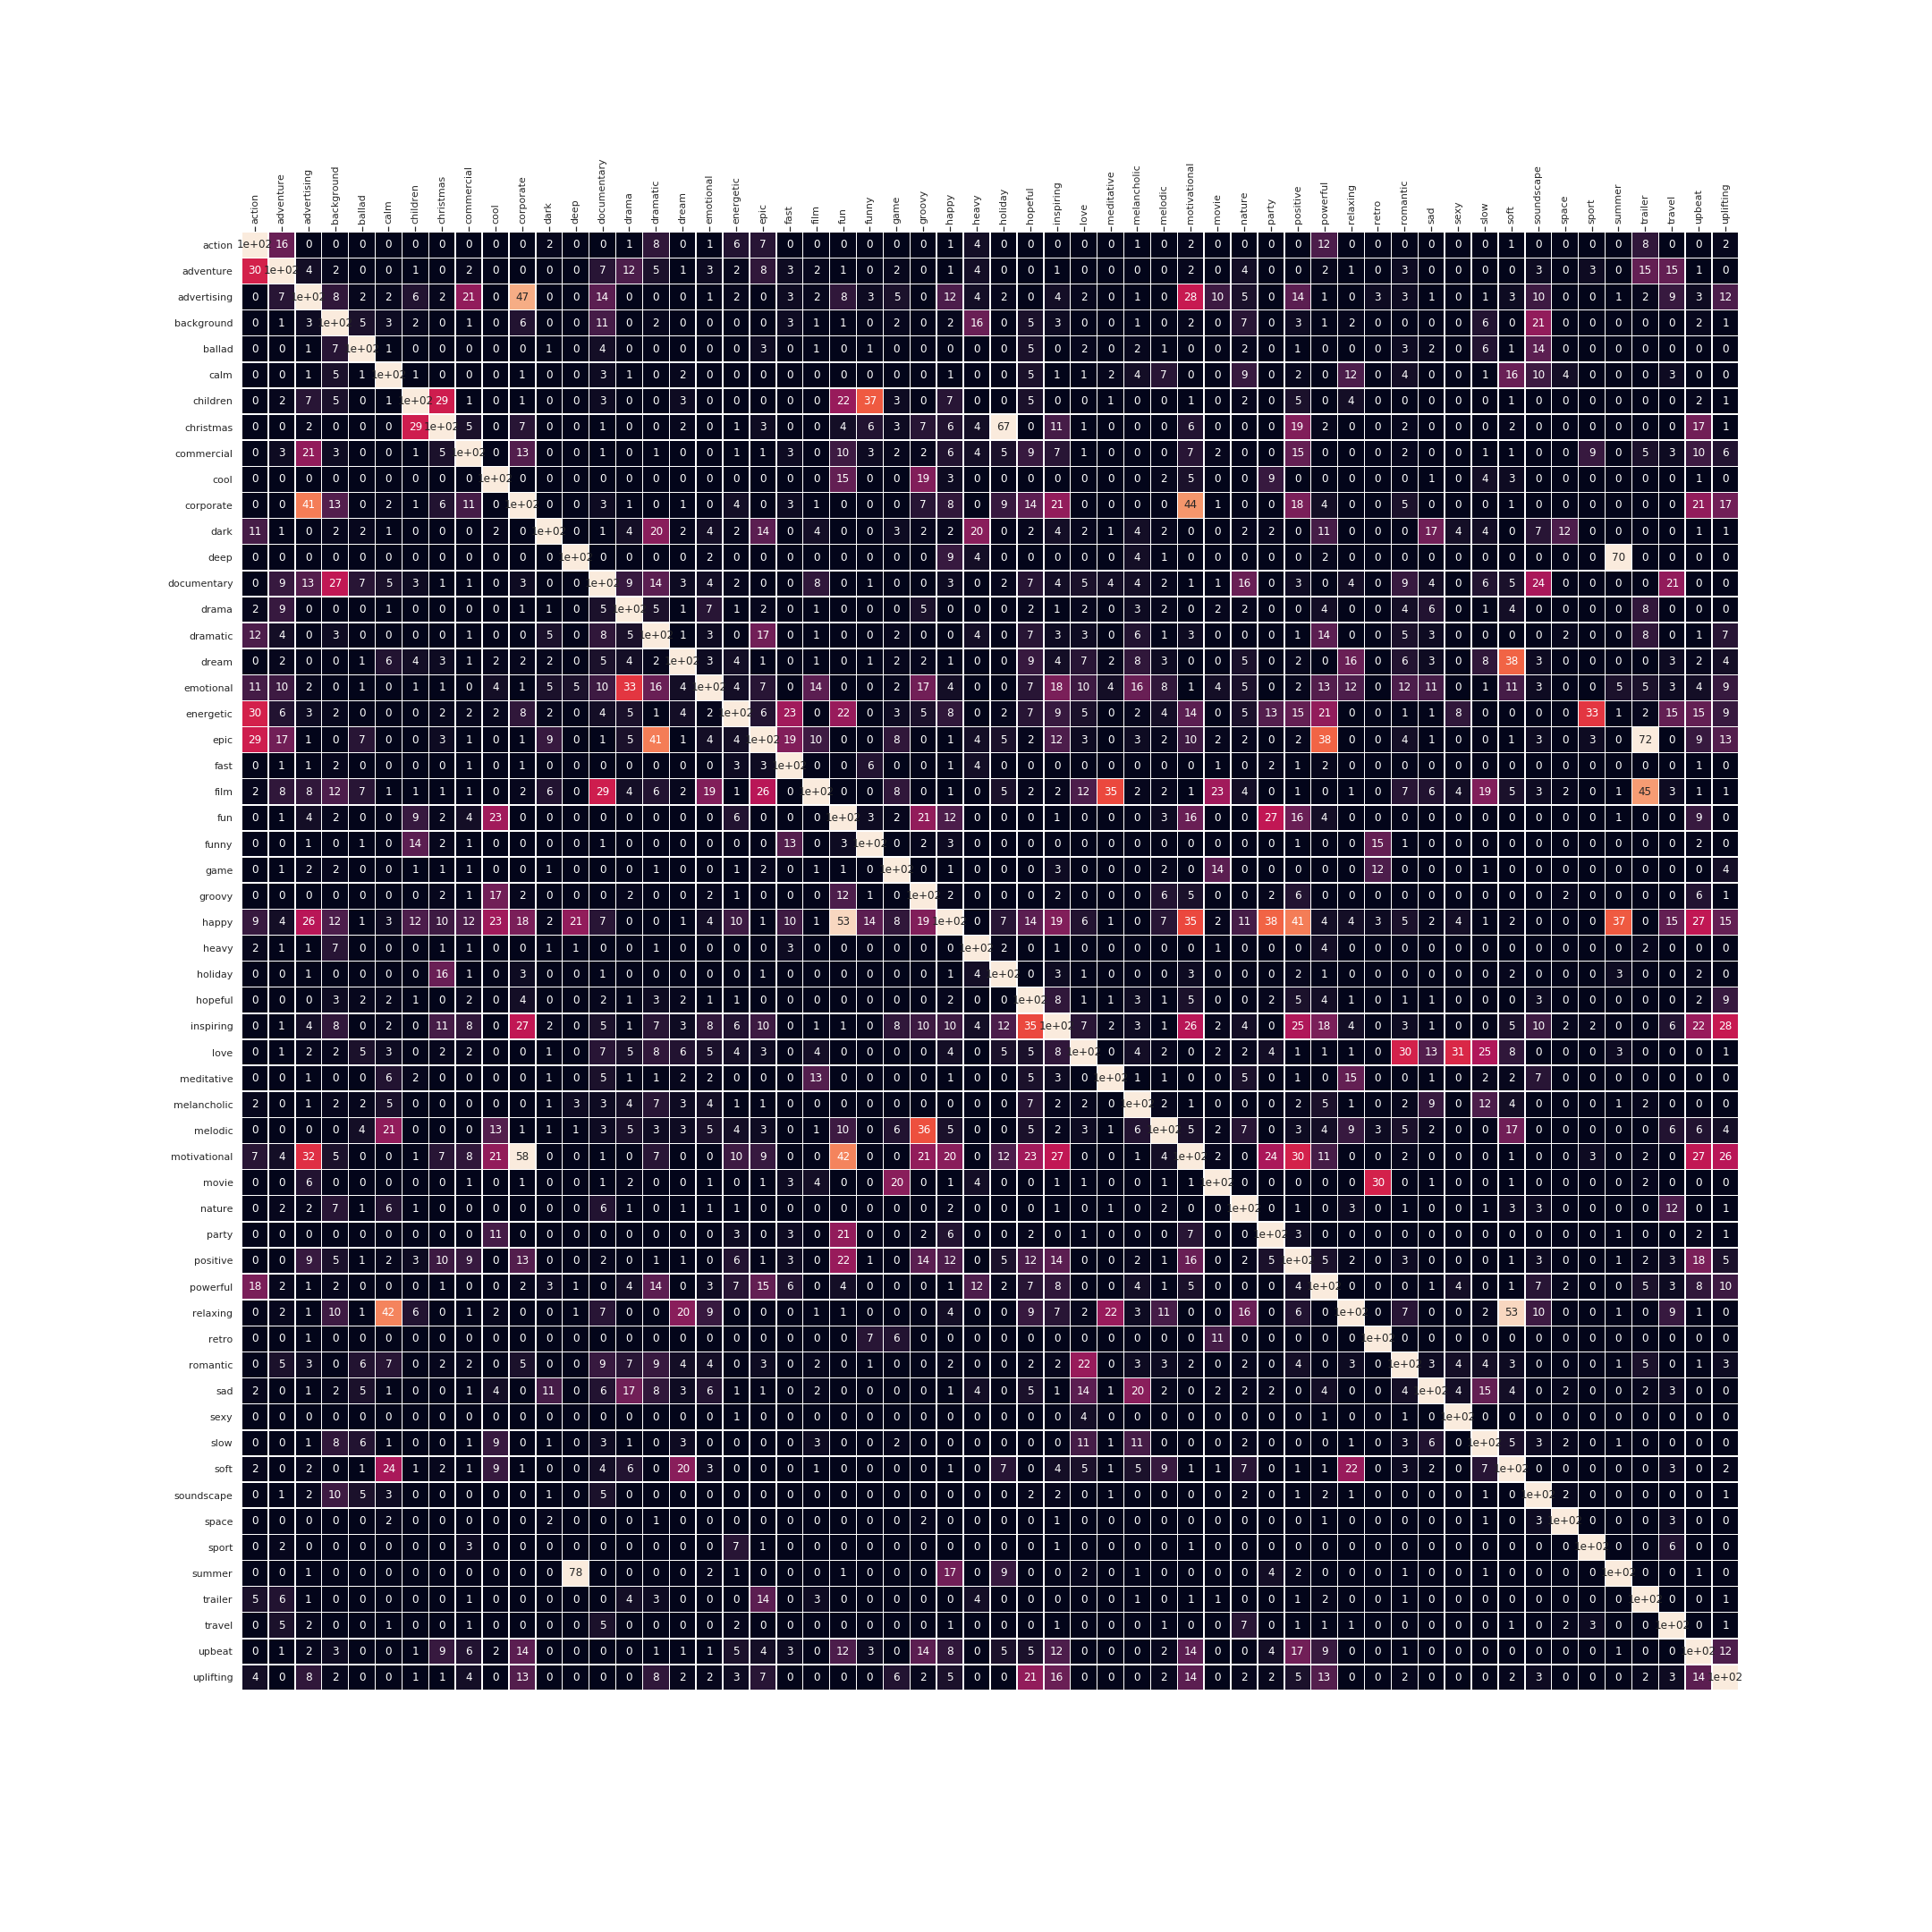

Write Python code to recreate this figure.
import numpy as np
import os
import csv
import ipdb
import pandas as pd
from collections import Counter
import get_numpy
import matplotlib.pyplot as plt
import seaborn as sns
sns.set()

class Get_tag_co_occurrence(object): 
    def __init__(self, num_classes, save_fn, file_name, dictionary):
        self.num_classes = num_classes
        self.save_fn = save_fn
        self.file_name = file_name
        self.dictionary = dictionary
        self.num_sample = len(self.dictionary)
        self.tags = self.get_tag_list()


    def get_tag_list(self):
        tag_list = np.load('./baseline/tag_list.npy')
        tags = [tag[13:] for tag in tag_list]
        return tags


    def get_tag_occurrence(self):
        pd_ = pd.DataFrame.from_dict(self.dictionary).T
        one_tag = np.zeros(self.num_classes)
        for i in range(self.num_classes):
            for t in range(self.num_sample):
                tag = self.dictionary[t]['tags']
                if int(tag[i]) == 1 :
                    one_tag[i] += 1
        return one_tag

    def get_tuple_occurrence(self):
        tuple_o = np.zeros([self.num_classes,self.num_classes])
        for j in range(self.num_classes):
            for i in range(self.num_classes):
                for t in range(self.num_sample):
                    tag = self.dictionary[t]['tags']
                    if int(tag[j]) == 1 and int(tag[i]) == 1:
                        tuple_o[i][j] += 1
        return tuple_o

    def plot_hotspot(self, tag_co_occurrence):
        # Draw a heatmap with the numeric values in each cell
        f, ax = plt.subplots(figsize=(30, 30))
        ax.xaxis.set_ticks_position('top')
        sns.heatmap(tag_co_occurrence, annot=True, linewidths=.5, ax = ax,  
                     vmin=1, vmax=self.num_classes, cbar = False, xticklabels = self.tags, yticklabels = self.tags)
        path = os.path.join(self.save_fn, self.file_name)
        plt.savefig(path)
        print('figure save to', path)


    def get_tag_co_occurrence(self, tag_o, tuple_o):
        tag_co_occurrence = np.zeros([self.num_classes,self.num_classes])
        for j in range(self.num_classes):
            for i in range(self.num_classes):
                tag_co_occurrence[j][i] = round((tuple_o[j][i] / tag_o[i]) * 100)
        return tag_co_occurrence

    def run(self):
        tag_o   = self.get_tag_occurrence()
        tuple_o = self.get_tuple_occurrence()
        tag_co_occurrence = self.get_tag_co_occurrence(tag_o, tuple_o)
        self.plot_hotspot(tag_co_occurrence)





def check_exist(fn):
    if not os.path.exists(fn):
        os.mkdir(fn)


if __name__ == "__main__":
    save_fn = './figs'
    check_exist(save_fn)
    num_classes = 56
    dictionary_train, dictionary_val, dictionary_test = get_numpy.run(0)
    
    get_train = Get_tag_co_occurrence(num_classes, save_fn, 'train_tag_co.png', dictionary_train)
    get_train.run()

    get_val = Get_tag_co_occurrence(num_classes, save_fn, 'val_tag_co.png', dictionary_val)    
    get_val.run()

    get_test = Get_tag_co_occurrence(num_classes, save_fn, 'test_tag_co.png', dictionary_test)
    get_test.run()
